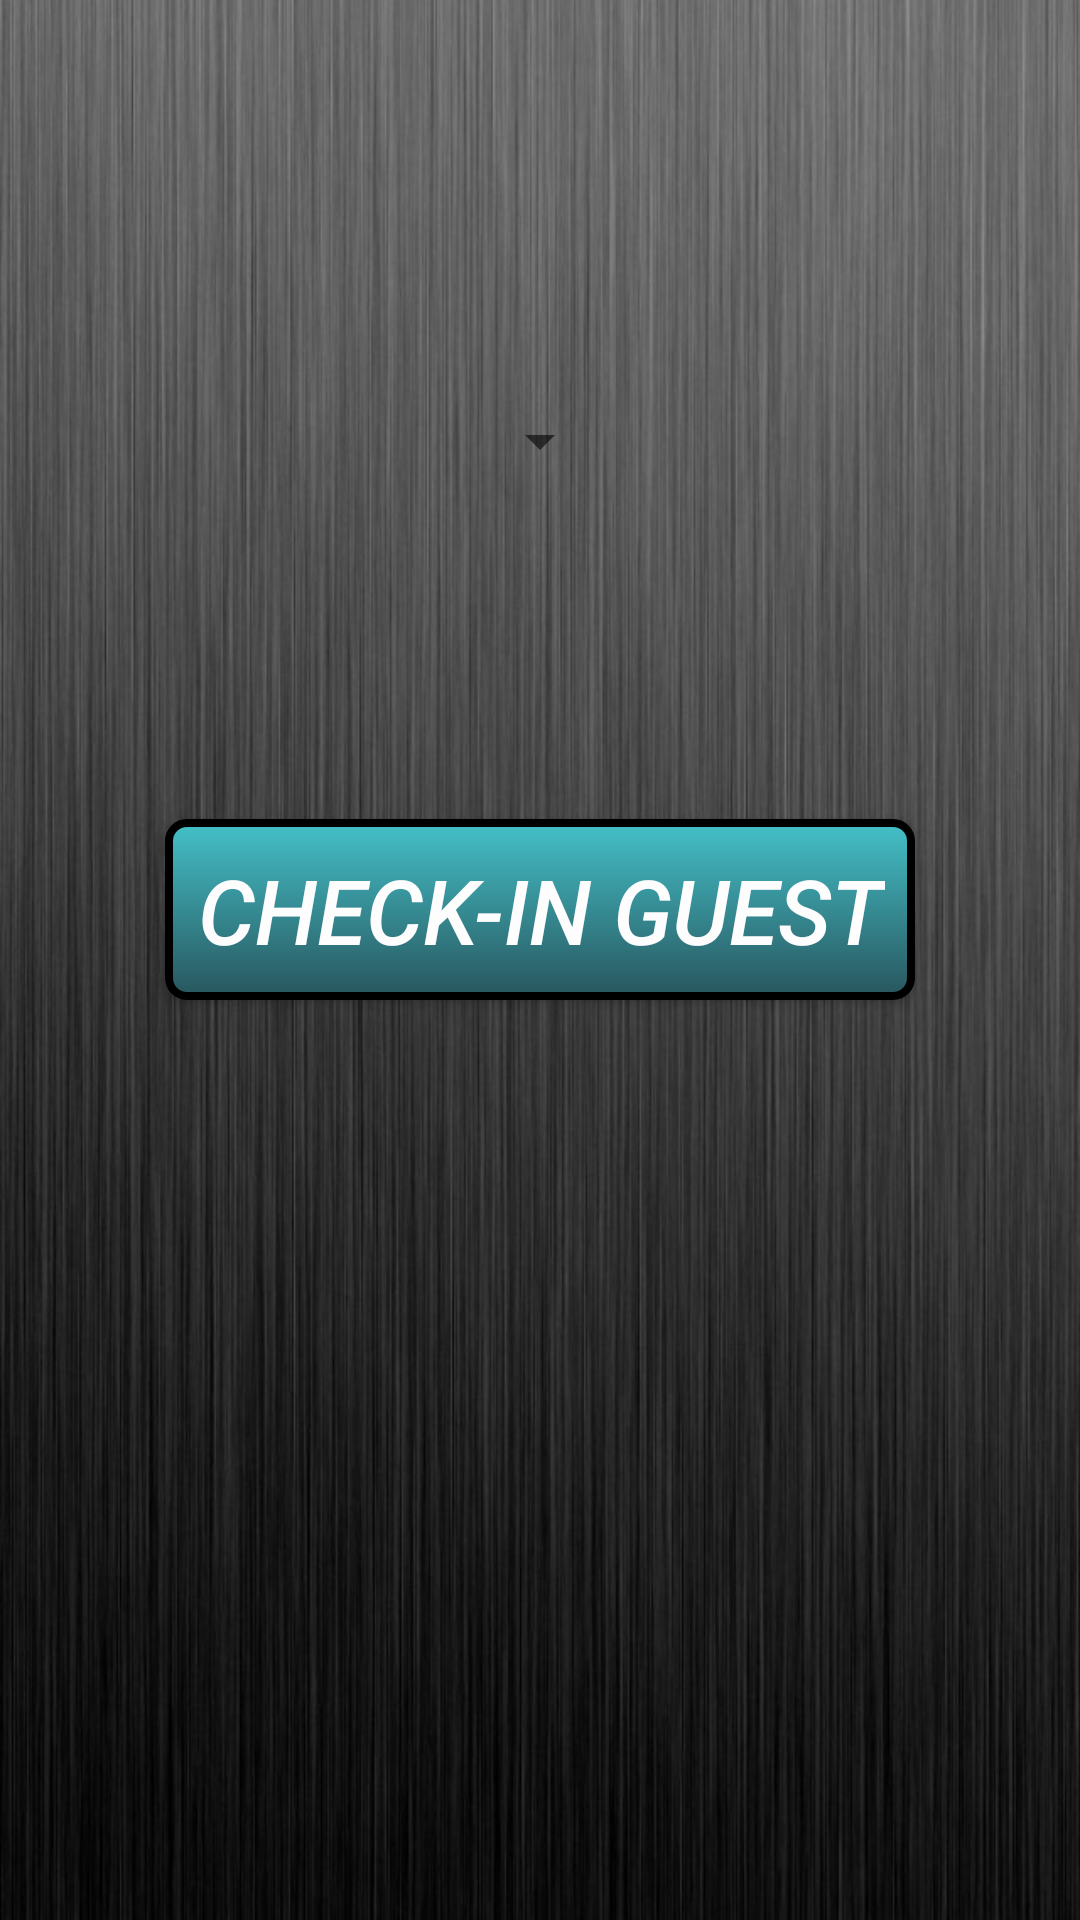

Layout XML and referenced resources for this Android screen:
<!-- AndroidManifest.xml: fallback theme Theme.MaterialComponents.DayNight.NoActionBar -->
<!-- res/layout/activity_host_select_event_check_in.xml -->
<?xml version="1.0" encoding="utf-8"?>
<RelativeLayout
    xmlns:android="http://schemas.android.com/apk/res/android"
    android:orientation="vertical"
    android:layout_width="match_parent"
    android:layout_height="match_parent"
    android:background="@drawable/background">

    <Spinner
        android:layout_width="wrap_content"
        android:layout_height="wrap_content"
        android:id="@+id/spinnerCheckEventType"
        android:layout_alignParentTop="true"
        android:layout_centerHorizontal="true"
        android:layout_marginTop="135dp"
        android:clickable="true"
        android:spinnerMode="dialog" />

    <Button
        android:layout_width="250dp"
        android:layout_height="wrap_content"
        android:text="@string/btnCheckInGuest"
        android:id="@+id/btnCheckInGuest"
        android:layout_marginTop="114dp"
        android:layout_below="@+id/spinnerCheckEventType"
        android:layout_centerHorizontal="true"
        android:background="@drawable/eventsly_buttons"
        android:clickable="true"
        android:onClick="onCheckInGuestClick"
        android:textStyle="italic"
        android:textSize="30sp"
        android:textColor="#fffdfdfe" />
</RelativeLayout>
<!-- resources referenced by this layout -->
<resources>
  <!-- drawable background: png bitmap (drawable, 446536 bytes) -->
  <!-- drawable eventsly_buttons (drawable) -->
  <?xml version="1.0" encoding="utf-8"?>
  <selector xmlns:android="http://schemas.android.com/apk/res/android">
  
      <item android:state_pressed="true" >
          <shape>
              <solid
                  android:color="#ff44c0c8" />
              <stroke
                  android:width="2.5dp"
                  android:color="#ff000000" />
              <corners
                  android:radius="6dp" />
              <padding
                  android:left="10dp"
                  android:top="10dp"
                  android:right="10dp"
                  android:bottom="10dp" />
          </shape>
      </item>
      <item>
          <shape>
              <gradient
                  android:startColor="#ff44c0c8"
                  android:endColor="#ff28565e"
                  android:angle="270" />
              <stroke
                  android:width="2.5dp"
                  android:color="#ff000000" />
              <corners
                  android:radius="6dp" />
              <padding
                  android:left="10dp"
                  android:top="10dp"
                  android:right="10dp"
                  android:bottom="10dp" />
          </shape>
      </item>
  
  </selector>
  <string name="btnCheckInGuest">Check-In Guest</string>
</resources>
